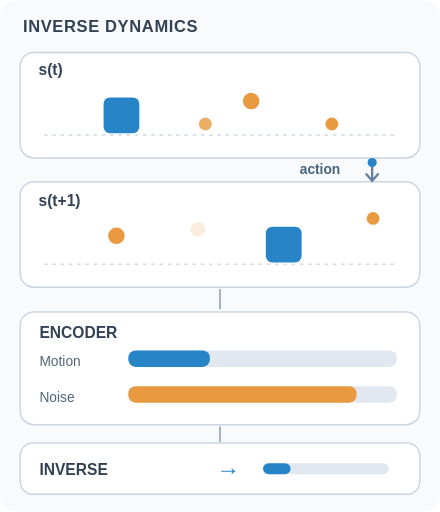
t = 0.00 s
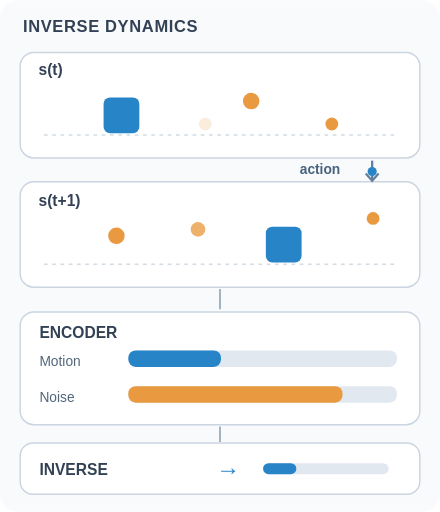
t = 1.28 s
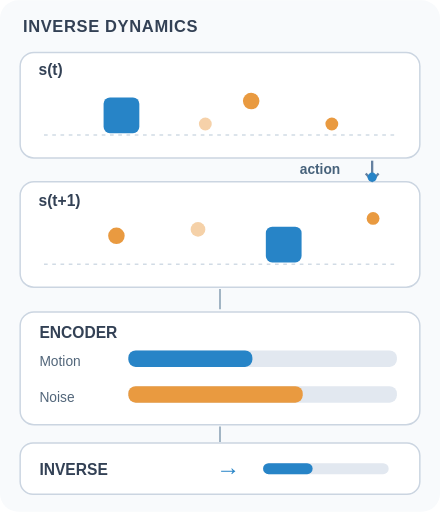
t = 2.64 s
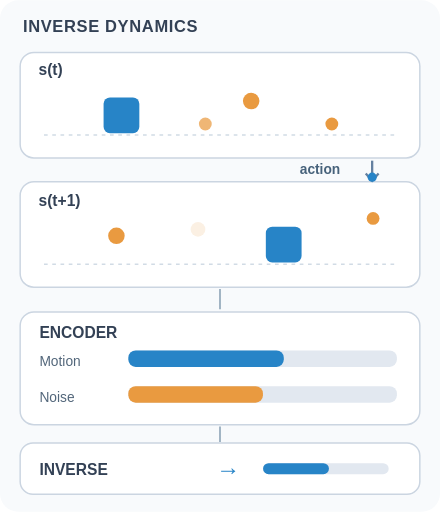
t = 4.00 s
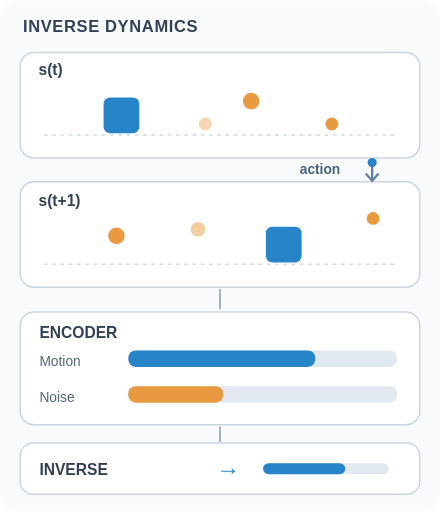
t = 5.36 s
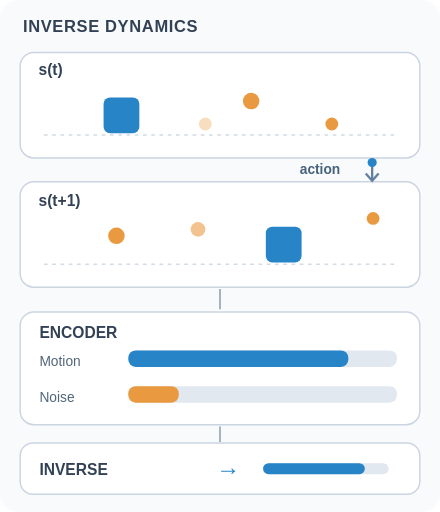
t = 6.68 s

The animated SVG that drew these frames (rendered in a browser with its animation timeline set to each time). Animation: 6 SMIL elements (animate=6); one cycle of 8.00 s, repeats indefinitely.

<?xml version="1.0" encoding="utf-8"?>
<svg xmlns="http://www.w3.org/2000/svg" viewBox="0 0 480 558" role="img" aria-labelledby="title desc">
<title id="title">ICM inverse-dynamics feature selection</title>
<desc id="desc">Two consecutive observations share action-driven object movement but have unrelated visual noise. An illustrative encoder retains the motion channel while down-weighting a nuisance channel; an inverse action head becomes more informative. This is hypothetical, not a guaranteed training result.</desc>
<rect width="480" height="558" rx="20" fill="#f8fafc"/>
<g font-family="Arial, sans-serif"><text x="25" y="35" fill="#334155" font-size="18" font-weight="bold" letter-spacing=".7">INVERSE DYNAMICS</text>
<g fill="#ffffff" stroke="#cbd5e1" stroke-width="1.6"><rect x="22" y="57" width="436" height="115" rx="15"/><rect x="22" y="198" width="436" height="115" rx="15"/><rect x="22" y="340" width="436" height="123" rx="15"/><rect x="22" y="483" width="436" height="56" rx="14"/></g>
<g fill="#334155" font-size="17" font-weight="bold"><text x="42" y="82">s(t)</text><text x="42" y="224">s(t+1)</text><text x="43" y="368">ENCODER</text><text x="43" y="518">INVERSE</text></g>
<g stroke="#d1dbe5" stroke-width="1.5" stroke-dasharray="4 5"><path d="M 48 147 H 434"/><path d="M 48 288 H 434"/></g>
<rect x="113" y="106" width="39" height="39" rx="7" fill="#2784c7"/><rect x="290" y="247" width="39" height="39" rx="7" fill="#2784c7"/>
<g fill="#e99a40"><circle cx="274" cy="110" r="9"/><circle cx="362" cy="135" r="7"/><circle cx="127" cy="257" r="9"/><circle cx="407" cy="238" r="7"/></g>
<g fill="#e99a40" opacity=".9"><circle cx="224" cy="135" r="7"><animate attributeName="opacity" values=".9;.2;.8;.2;.9" keyTimes="0;.16;.5;.78;1" dur="8s" repeatCount="indefinite"/></circle><circle cx="216" cy="250" r="8"><animate attributeName="opacity" values=".2;.85;.16;.8;.2" keyTimes="0;.16;.5;.78;1" dur="8s" repeatCount="indefinite"/></circle></g>
<path d="M 406 175 V 196" stroke="#6480a0" stroke-width="2.5"/><path d="M 399 189 L 406 197 L 413 189" stroke="#6480a0" stroke-width="2.5" fill="none"/>
<text x="327" y="189" fill="#47627b" font-size="15" font-weight="bold">action</text>
<circle cx="406" cy="177" r="5" fill="#2784c7"><animate attributeName="cy" values="177;193;193;177;177" keyTimes="0;.26;.51;.56;1" dur="8s" repeatCount="indefinite"/></circle>
<g stroke="#9aaebf" stroke-width="2"><path d="M 240 315 V 337"/><path d="M 240 465 V 482"/></g>
<g fill="#52667a" font-size="15"><text x="43" y="399">Motion</text><text x="43" y="438">Noise</text></g>
<rect x="140" y="382" width="293" height="18" rx="8" fill="#e2e8f0"/>
<rect x="140" y="421" width="293" height="18" rx="8" fill="#e2e8f0"/>
<rect id="motion-bar" x="140" y="382" width="89" height="18" rx="8" fill="#2784c7"><animate attributeName="width" values="89;89;220;260;260" keyTimes="0;.1;.75;.92;1" dur="8s" repeatCount="indefinite" calcMode="linear"/></rect>
<rect id="noise-bar" x="140" y="421" width="249" height="18" rx="8" fill="#e99a40"><animate attributeName="width" values="249;249;83;27;27" keyTimes="0;.1;.75;.92;1" dur="8s" repeatCount="indefinite" calcMode="linear"/></rect>
<text x="249" y="518" text-anchor="middle" font-size="26" font-weight="bold" fill="#2784c7">→</text>
<rect x="287" y="505" width="137" height="12" rx="6" fill="#e2e8f0"/>
<rect id="inverse-bar" x="287" y="505" width="30" height="12" rx="6" fill="#2784c7"><animate attributeName="width" values="30;30;98;124;124" keyTimes="0;.1;.75;.92;1" dur="8s" repeatCount="indefinite" calcMode="linear"/></rect>
</g></svg>
